Run: headless pygame with SDL's dummy video driver; simulated clock (each Clock.tick advances the game by its frame time, no real sleeping); random seed 0; keys injected as events and as key.get_pressed() state; no mouse input.
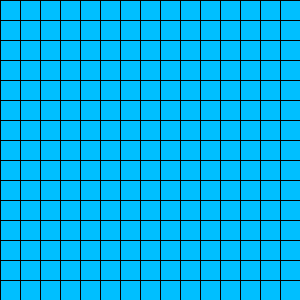
Frame 1 of 4 · flips 1–60 · no input
Frame 2 of 4 · flips 61–180 · tapped SPACE, RETURN · held RIGHT (→), D · screen unchanged from frame 1, image omitted
Frame 3 of 4 · flips 181–300 · held DOWN (↓), S · screen unchanged from frame 2, image omitted
Frame 4 of 4 · flips 301–420 · held LEFT (←), A, UP (↑), W · screen unchanged from frame 3, image omitted

The pygame program that drew these frames:

#!/usr/bin/env python
# -*- coding: utf-8 -*-


import pygame
from pygame.locals import *

pygame.init()

# 15 * 15
row = 15
col = 15

# 每个方块宽高都是20px
square_width = 20
screen = pygame.display.set_mode((row * square_width, col * square_width), 0, 32)

white = (255, 255, 255)
black = (0, 0, 0)
blue = (0, 0, 255)
deep_sky_blue = (0, 191, 255)


while True:
    if pygame.event.poll().type == QUIT: break

    # 绘制黑色背景色
    screen.fill(deep_sky_blue)
    # 绘制白色方格线
    for r in range(0 , row + 1):
        pygame.draw.aaline(screen, black, (0, r * square_width), (col * square_width, r * square_width))

    for c in range(0, col + 1):
        pygame.draw.aaline(screen, black, (c * square_width, 0), (c * square_width, col * square_width))

    pygame.display.update()
